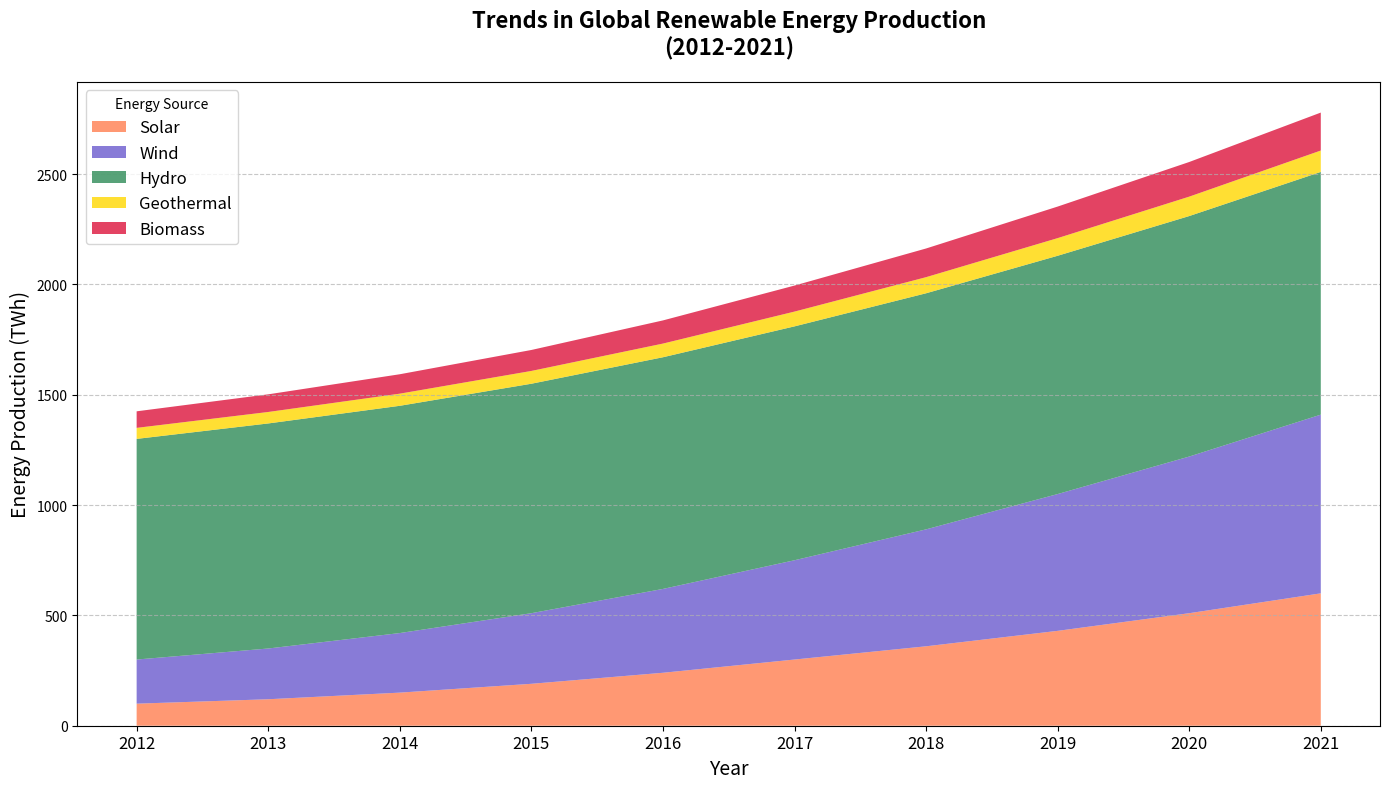

The script that saved this image:
import matplotlib.pyplot as plt
import numpy as np

years = np.arange(2012, 2022)

solar = np.array([100, 120, 150, 190, 240, 300, 360, 430, 510, 600])
wind = np.array([200, 230, 270, 320, 380, 450, 530, 620, 710, 810])
hydro = np.array([1000, 1020, 1030, 1040, 1050, 1060, 1070, 1080, 1090, 1100])
geothermal = np.array([50, 52, 55, 58, 62, 67, 73, 80, 88, 97])
biomass = np.array([75, 80, 88, 95, 105, 118, 130, 143, 157, 172])

energy_sources = np.vstack([solar, wind, hydro, geothermal, biomass])

# New colors for each energy source
new_colors = ['#FF7F50', '#6A5ACD', '#2E8B57', '#FFD700', '#DC143C']

fig, ax = plt.subplots(figsize=(14, 8))

ax.stackplot(years, energy_sources, labels=['Solar', 'Wind', 'Hydro', 'Geothermal', 'Biomass'], colors=new_colors, alpha=0.8)

ax.set_title('Trends in Global Renewable Energy Production\n(2012-2021)', fontsize=16, fontweight='bold', pad=20)
ax.set_xlabel('Year', fontsize=14)
ax.set_ylabel('Energy Production (TWh)', fontsize=14)

ax.legend(loc='upper left', title='Energy Source', fontsize=12)

ax.set_xticks(years)
ax.set_xticklabels([str(year) for year in years], fontsize=12)

ax.yaxis.grid(True, linestyle='--', alpha=0.7)

plt.tight_layout()

plt.show()
